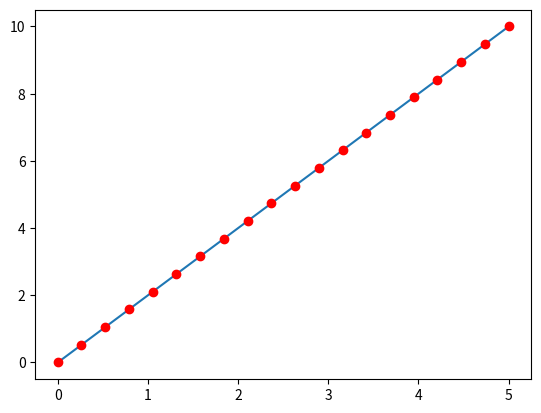

The script that saved this image:
#!/usr/bin/python3
# --*-- coding:utf-8 --*--
# [redacted]
# @Site      : 
# @File      : BasicVisualize.py
# @Time      : 2018/6/6 10:37
# @software  : PyCharm

import numpy as np
import matplotlib.pyplot as plt

# plt.plot(x, y)
# plt.plot()

x = np.linspace(0, 5, 20)
y = np.linspace(0, 10, 20)
plt.plot(x, y)
plt.plot(x, y, 'o', color='red')
plt.show()